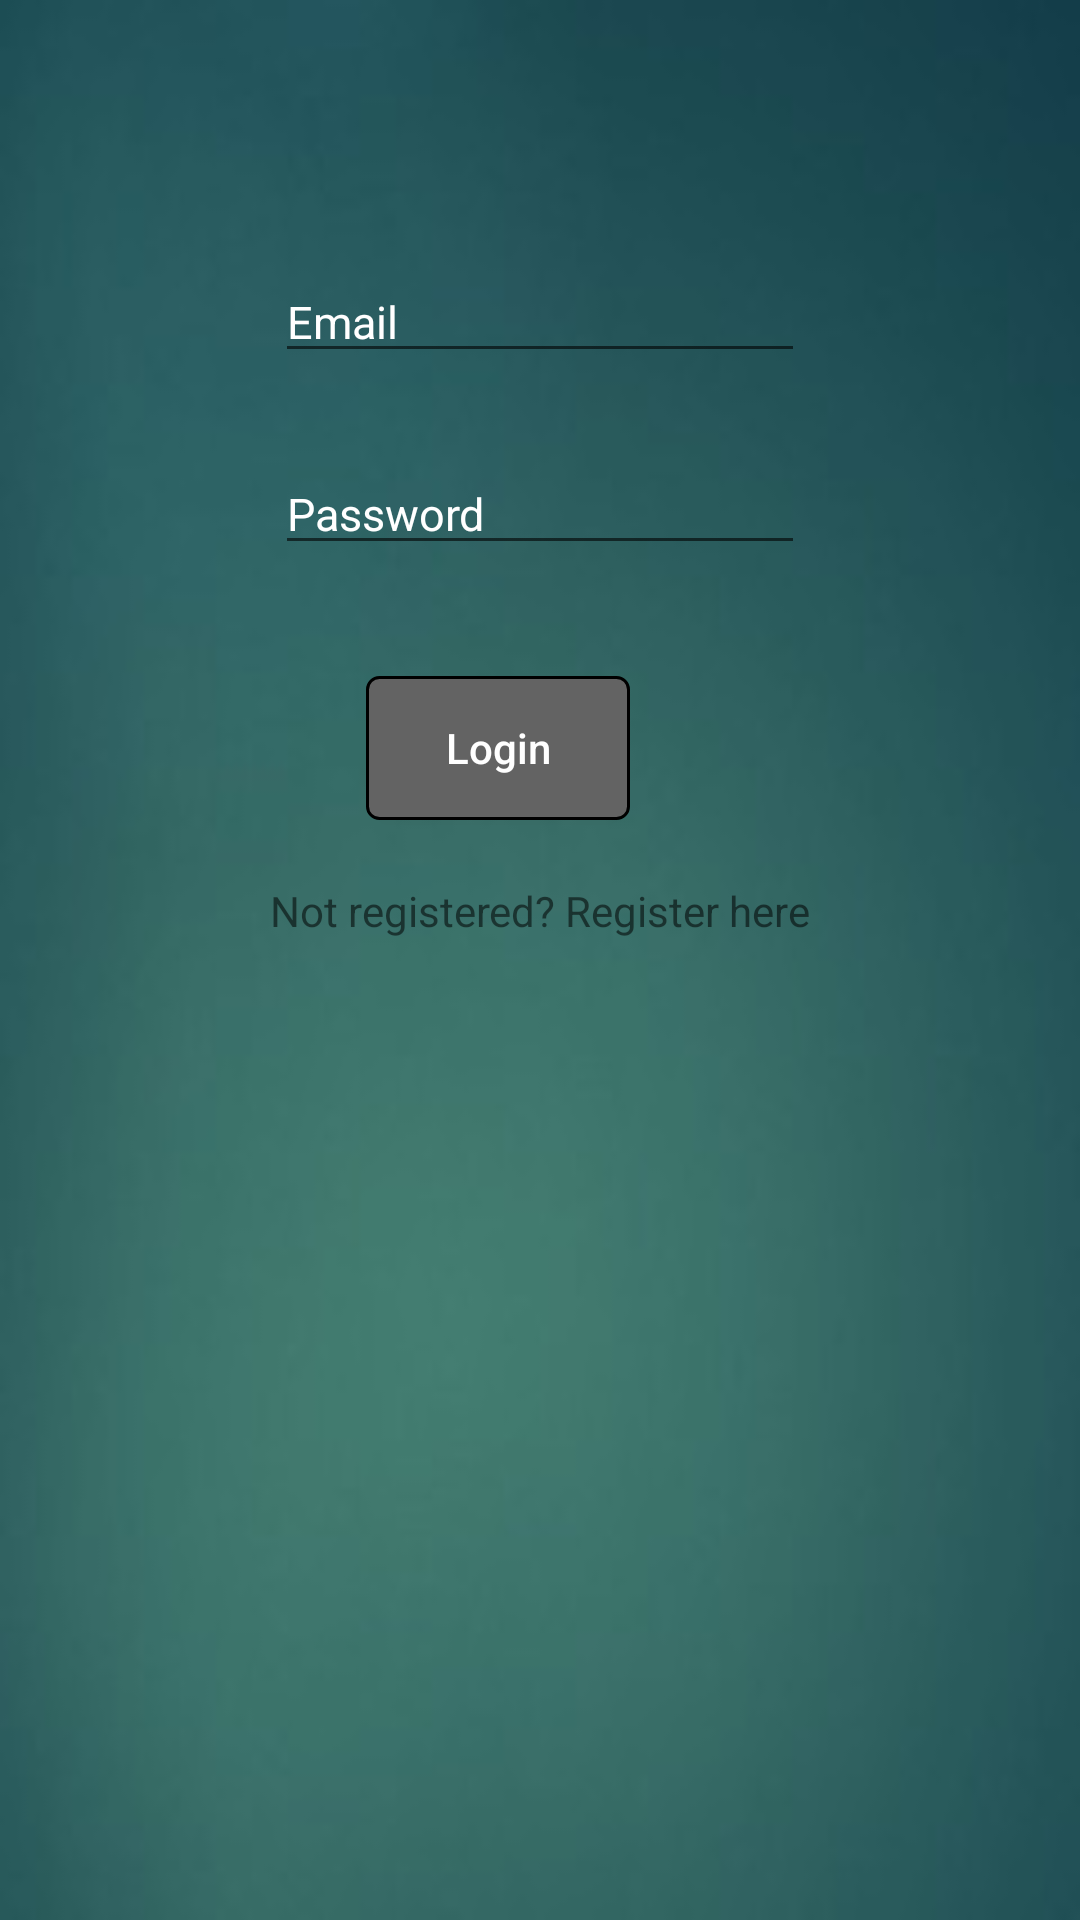

This screen was rendered from an Android layout file. Write that file and the resources it references.
<!-- AndroidManifest.xml: application theme AppTheme -->
<!-- res/layout/activity_login.xml -->
<?xml version="1.0" encoding="utf-8"?>
<androidx.constraintlayout.widget.ConstraintLayout xmlns:android="http://schemas.android.com/apk/res/android"
    xmlns:app="http://schemas.android.com/apk/res-auto"
    xmlns:tools="http://schemas.android.com/tools"
    android:layout_width="match_parent"
    android:layout_height="match_parent"
    tools:context=".view.LoginActivity"
    android:background="@drawable/background">

    <EditText
        android:id="@+id/userName"
        android:layout_width="wrap_content"
        android:layout_height="wrap_content"
        android:layout_marginStart="107dp"
        android:layout_marginTop="70dp"
        android:layout_marginEnd="107dp"
        android:layout_marginBottom="5dp"
        android:ems="10"
        android:textColor="#ffffff"
        android:hint="Email"
        android:textSize="15dp"
        android:inputType="textEmailAddress"
        android:textColorHint="#ffffff"
        app:layout_constraintBottom_toTopOf="@+id/password"
        app:layout_constraintEnd_toEndOf="parent"
        app:layout_constraintStart_toStartOf="parent"
        app:layout_constraintTop_toTopOf="parent" />

    <EditText
        android:id="@+id/password"
        android:layout_width="wrap_content"
        android:layout_height="wrap_content"
        android:layout_marginStart="107dp"
        android:layout_marginTop="5dp"
        android:layout_marginEnd="107dp"
        android:layout_marginBottom="10dp"
        android:ems="10"
        android:textSize="15dp"
        android:textColor="#ffffff"
        android:hint="Password"
        android:inputType="textPassword"
        android:textColorHint="#ffffff"
        app:layout_constraintBottom_toTopOf="@+id/login"
        app:layout_constraintEnd_toEndOf="parent"
        app:layout_constraintStart_toStartOf="parent"
        app:layout_constraintTop_toBottomOf="@+id/userName" />

    <TextView
        android:id="@+id/haveAccount"
        android:layout_width="wrap_content"
        android:layout_height="19dp"
        android:layout_marginStart="176dp"
        android:layout_marginTop="2dp"
        android:layout_marginEnd="176dp"
        android:layout_marginBottom="310dp"
        android:text="Not registered? Register here"
        android:textColorHint="#010b13"
        app:layout_constraintBottom_toBottomOf="parent"
        app:layout_constraintEnd_toEndOf="parent"
        app:layout_constraintStart_toStartOf="parent"
        app:layout_constraintTop_toBottomOf="@+id/login" />

    <Button
        android:id="@+id/login"
        android:layout_width="wrap_content"
        android:layout_height="wrap_content"
        android:layout_marginStart="150dp"
        android:layout_marginTop="10dp"
        android:layout_marginEnd="150dp"
        android:layout_marginBottom="2dp"
        android:background="@drawable/shape_button"
        android:text="Login"
        android:textAllCaps="false"
        android:textColor="#ffffff"
        android:textColorHint="#010b13"
        app:layout_constraintBottom_toTopOf="@+id/haveAccount"
        app:layout_constraintEnd_toEndOf="parent"
        app:layout_constraintHorizontal_bias="1.0"
        app:layout_constraintStart_toStartOf="parent"
        app:layout_constraintTop_toBottomOf="@+id/password" />


</androidx.constraintlayout.widget.ConstraintLayout>
<!-- resources referenced by this layout -->
<resources>
  <!-- drawable background: jpg bitmap (drawable, 3706 bytes) -->
  <!-- drawable shape_button (drawable) -->
  <?xml version="1.0" encoding="utf-8"?>
  <shape xmlns:android="http://schemas.android.com/apk/res/android">
      <solid
          android:color="#636363"/>
      <corners
          android:radius="4dp"/>
      <padding
          android:left="10dp"
          android:right="10dp"
          android:top="5dp"
          android:bottom="5dp"/>
      <stroke
          android:width="1dp"
          android:color="@android:color/black"/>
  </shape>
  <style name="AppTheme" parent="Theme.AppCompat.Light.NoActionBar">
          
      </style>
</resources>
